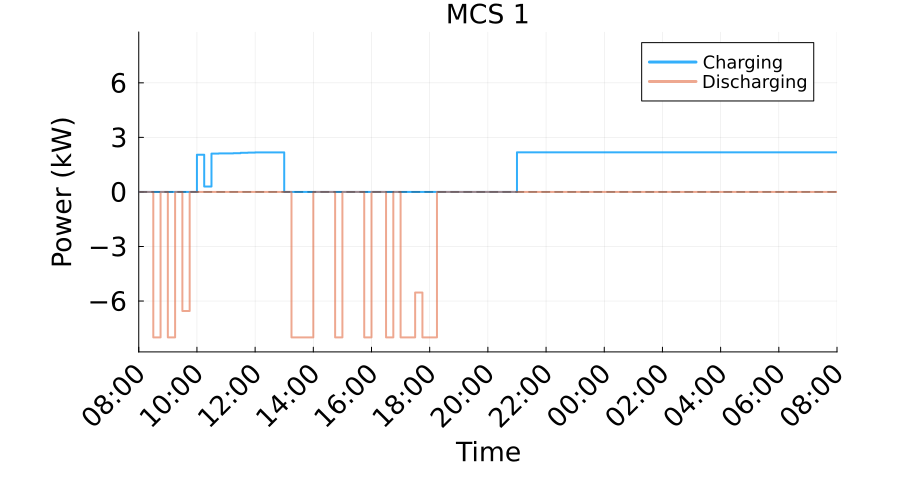

The file beside this chart, header and first rows:
Time_Period, Time_Start_Label, Time_End_Label, Charging_Power_kW, Discharging_Power_kW, Net_Power_kW
1, 08:00, 08:15, 0.0, 0.0, 0.0
2, 08:15, 08:30, 0.0, 0.0, 0.0
3, 08:30, 08:45, 0.0, 8.0, -8.0
4, 08:45, 09:00, 0.0, 0.0, 0.0
5, 09:00, 09:15, 0.0, 8.0, -8.0
6, 09:15, 09:30, 0.0, 0.0, 0.0
7, 09:30, 09:45, 0.0, 6.547, -6.547
8, 09:45, 10:00, 0.0, 0.0, 0.0
9, 10:00, 10:15, 2.047, 0.0, 2.047
10, 10:15, 10:30, 0.2991, 0.0, 0.2991
11, 10:30, 10:45, 2.108, 0.0, 2.108
12, 10:45, 11:00, 2.119, 0.0, 2.119
13, 11:00, 11:15, 2.119, 0.0, 2.119
14, 11:15, 11:30, 2.131, 0.0, 2.131
15, 11:30, 11:45, 2.153, 0.0, 2.153
16, 11:45, 12:00, 2.162, 0.0, 2.162
17, 12:00, 12:15, 2.176, 0.0, 2.176
18, 12:15, 12:30, 2.176, 0.0, 2.176
19, 12:30, 12:45, 2.176, 0.0, 2.176
20, 12:45, 13:00, 2.176, 0.0, 2.176
21, 13:00, 13:15, 0.0, 0.0, 0.0
22, 13:15, 13:30, 0.0, 8.0, -8.0
23, 13:30, 13:45, 0.0, 8.0, -8.0
24, 13:45, 14:00, 0.0, 8.0, -8.0
25, 14:00, 14:15, 0.0, 0.0, 0.0
26, 14:15, 14:30, 0.0, 0.0, 0.0
27, 14:30, 14:45, 0.0, 0.0, 0.0
28, 14:45, 15:00, 0.0, 8.0, -8.0
29, 15:00, 15:15, 0.0, 0.0, 0.0
30, 15:15, 15:30, 0.0, 0.0, 0.0
31, 15:30, 15:45, 0.0, 0.0, 0.0
32, 15:45, 16:00, 0.0, 8.0, -8.0
33, 16:00, 16:15, 0.0, 0.0, 0.0
34, 16:15, 16:30, 0.0, 0.0, 0.0
35, 16:30, 16:45, 0.0, 8.0, -8.0
36, 16:45, 17:00, 0.0, 0.0, 0.0
37, 17:00, 17:15, 0.0, 8.0, -8.0
38, 17:15, 17:30, 0.0, 8.0, -8.0
39, 17:30, 17:45, 0.0, 5.534, -5.534
40, 17:45, 18:00, 0.0, 8.0, -8.0
41, 18:00, 18:15, 0.0, 8.0, -8.0
42, 18:15, 18:30, 0.0, 0.0, 0.0
43, 18:30, 18:45, 0.0, 0.0, 0.0
44, 18:45, 19:00, 0.0, 0.0, 0.0
45, 19:00, 19:15, 0.0, 0.0, 0.0
46, 19:15, 19:30, 0.0, 0.0, 0.0
47, 19:30, 19:45, 0.0, 0.0, 0.0
48, 19:45, 20:00, 0.0, 0.0, 0.0
49, 20:00, 20:15, 0.0, 0.0, 0.0
50, 20:15, 20:30, 0.0, 0.0, 0.0
51, 20:30, 20:45, 0.0, 0.0, 0.0
52, 20:45, 21:00, 0.0, 0.0, 0.0
53, 21:00, 21:15, 2.18, 0.0, 2.18
54, 21:15, 21:30, 2.18, 0.0, 2.18
55, 21:30, 21:45, 2.18, 0.0, 2.18
56, 21:45, 22:00, 2.18, 0.0, 2.18
57, 22:00, 22:15, 2.18, 0.0, 2.18
58, 22:15, 22:30, 2.18, 0.0, 2.18
59, 22:30, 22:45, 2.18, 0.0, 2.18
60, 22:45, 23:00, 2.18, 0.0, 2.18
... 36 more rows
